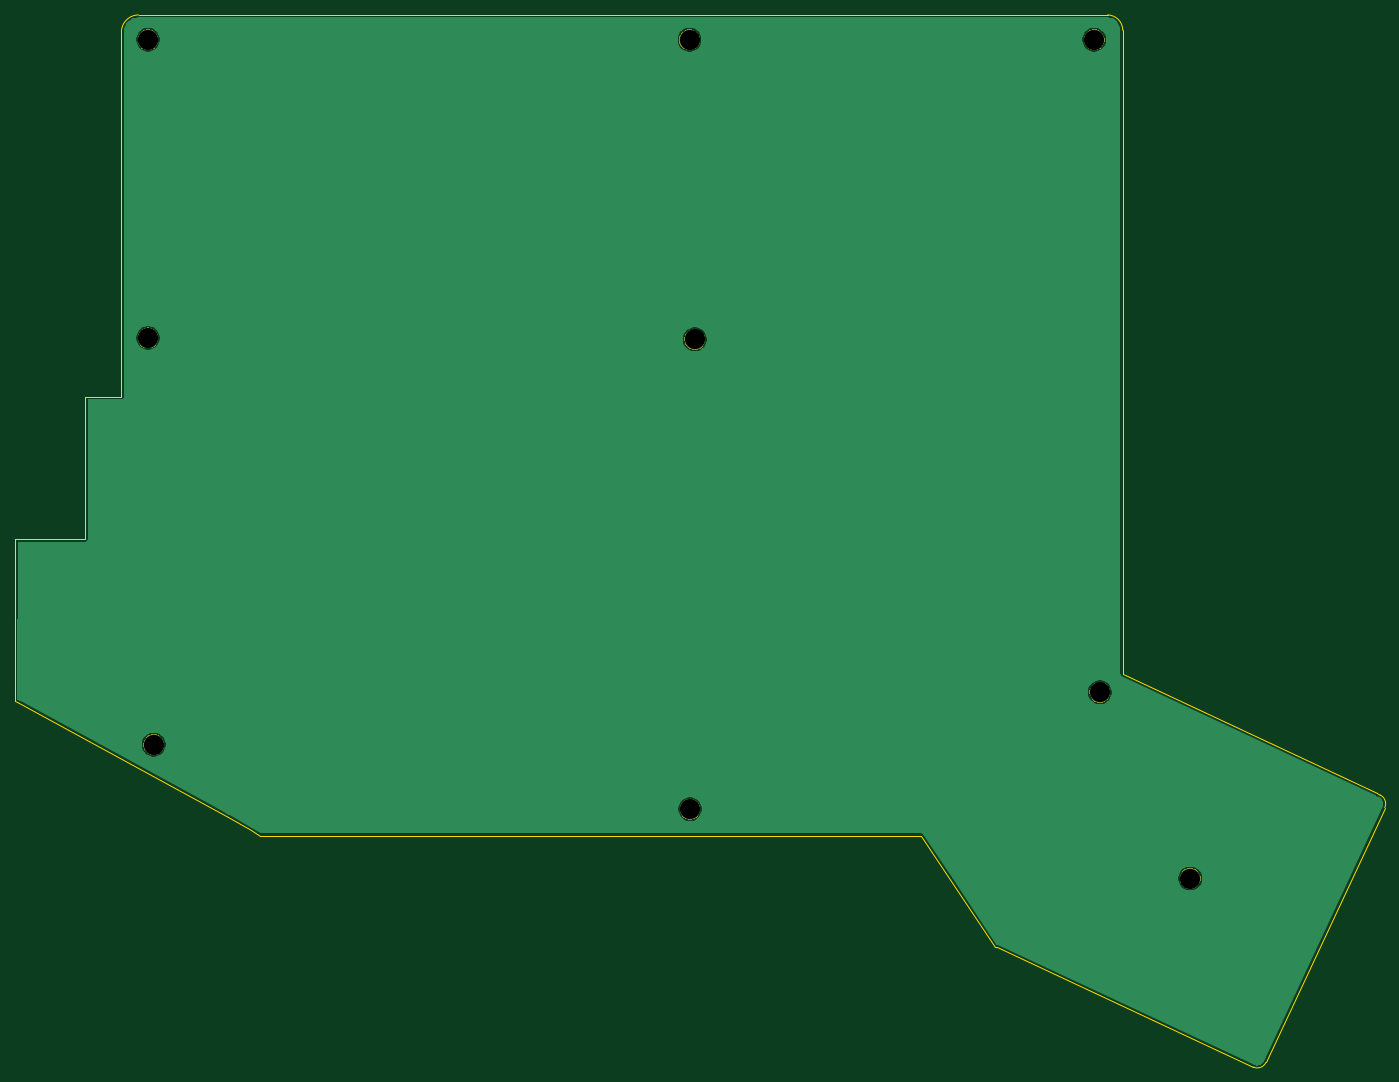
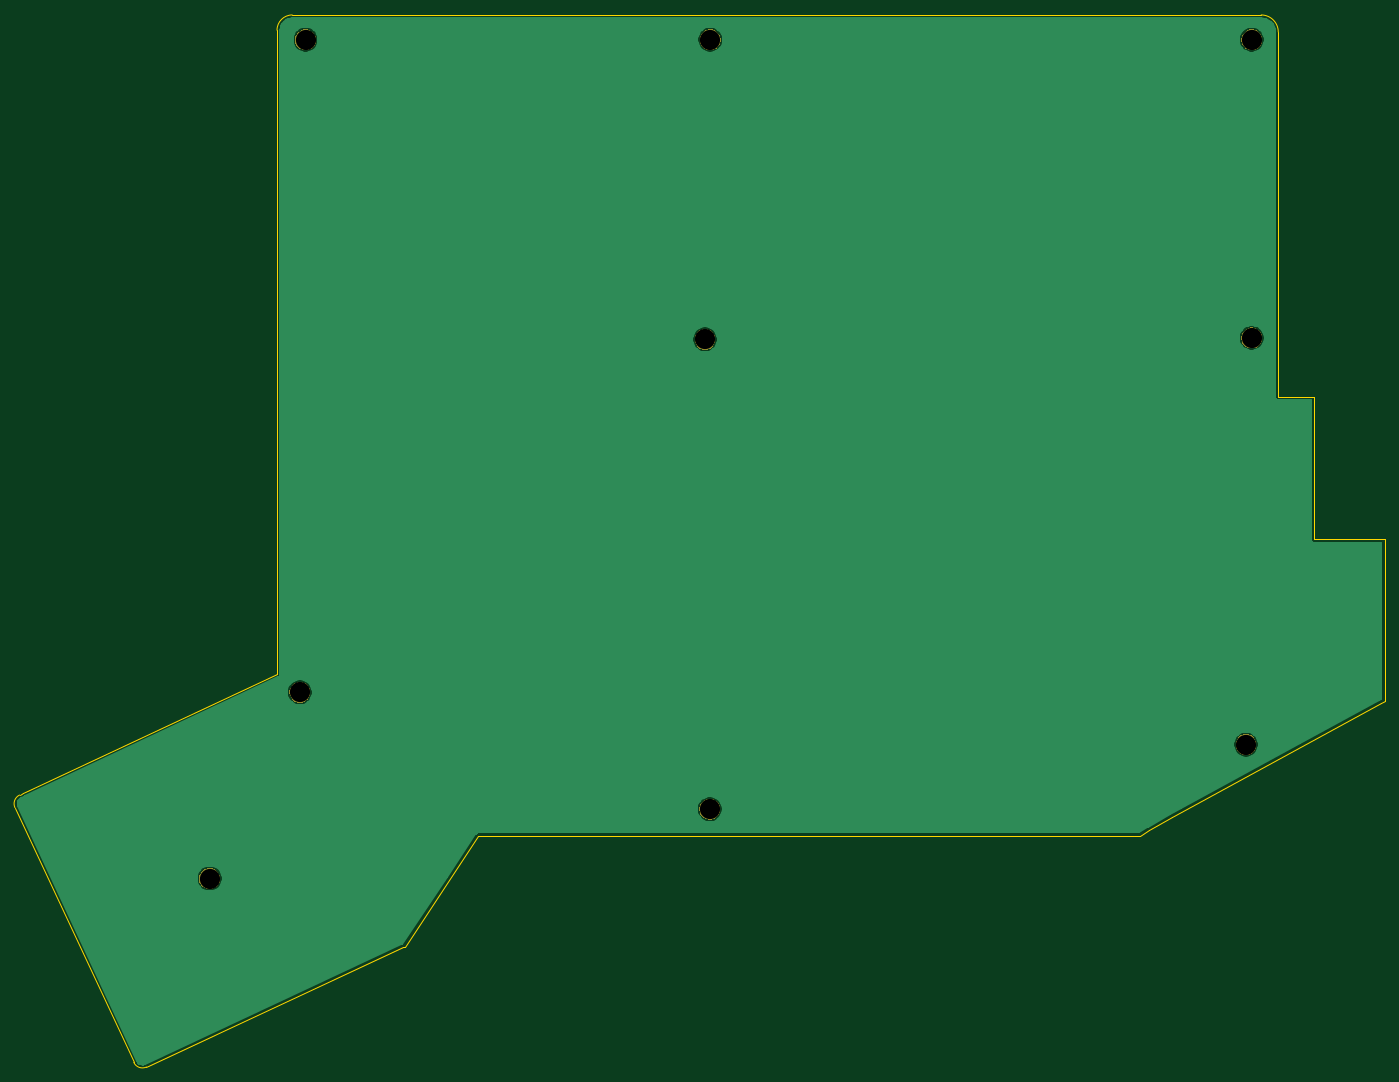
Circuit board: 8 layer files. Board 183.1 x 140.6 mm.
- bottom_copper: ergocape-B_Cu.gbr (23665 bytes)
- bottom_mask: ergocape-B_Mask.gbr (11728 bytes)
- bottom_silk: ergocape-B_SilkS.gbr (491 bytes)
- outline: ergocape-Edge_Cuts.gbr (2319 bytes)
- top_copper: ergocape-F_Cu.gbr (23665 bytes)
- top_mask: ergocape-F_Mask.gbr (11728 bytes)
- top_silk: ergocape-F_SilkS.gbr (491 bytes)
- drill: ergocape-NPTH.drl (402 bytes)

=== bottom_copper: ergocape-B_Cu.gbr (23665 bytes, source omitted) ===
=== bottom_mask: ergocape-B_Mask.gbr (11728 bytes, source omitted) ===
=== bottom_silk: ergocape-B_SilkS.gbr ===
G04 #@! TF.GenerationSoftware,KiCad,Pcbnew,(5.1.5)-3*
G04 #@! TF.CreationDate,2020-01-18T14:14:09+05:30*
G04 #@! TF.ProjectId,ergocape,6572676f-6361-4706-952e-6b696361645f,rev?*
G04 #@! TF.SameCoordinates,Original*
G04 #@! TF.FileFunction,Legend,Bot*
G04 #@! TF.FilePolarity,Positive*
%FSLAX46Y46*%
G04 Gerber Fmt 4.6, Leading zero omitted, Abs format (unit mm)*
G04 Created by KiCad (PCBNEW (5.1.5)-3) date 2020-01-18 14:14:09*
%MOMM*%
%LPD*%
G04 APERTURE LIST*
G04 APERTURE END LIST*
M02*

=== outline: ergocape-Edge_Cuts.gbr ===
G04 #@! TF.GenerationSoftware,KiCad,Pcbnew,(5.1.5)-3*
G04 #@! TF.CreationDate,2020-01-18T14:14:09+05:30*
G04 #@! TF.ProjectId,ergocape,6572676f-6361-4706-952e-6b696361645f,rev?*
G04 #@! TF.SameCoordinates,Original*
G04 #@! TF.FileFunction,Profile,NP*
%FSLAX46Y46*%
G04 Gerber Fmt 4.6, Leading zero omitted, Abs format (unit mm)*
G04 Created by KiCad (PCBNEW (5.1.5)-3) date 2020-01-18 14:14:09*
%MOMM*%
%LPD*%
G04 APERTURE LIST*
%ADD10C,0.200000*%
%ADD11C,0.150000*%
G04 APERTURE END LIST*
D10*
X31750000Y-68326000D02*
X36576000Y-68326000D01*
D11*
X38866000Y-17272000D02*
X39370000Y-17272000D01*
X36576000Y-48895000D02*
X36580000Y-19558000D01*
D10*
X36576000Y-51943000D02*
X36576000Y-48895000D01*
X36576000Y-68326000D02*
X36576000Y-51943000D01*
X31750000Y-87376000D02*
X31750000Y-68326000D01*
X22352000Y-87376000D02*
X31750000Y-87376000D01*
X22352000Y-87503000D02*
X22352000Y-87376000D01*
X22352000Y-98044000D02*
X22352000Y-87503000D01*
D11*
X157988000Y-17272000D02*
X168402000Y-17272000D01*
X147574000Y-17272000D02*
X157988000Y-17272000D01*
X136906000Y-17272000D02*
X147574000Y-17272000D01*
X127000000Y-17272000D02*
X136906000Y-17272000D01*
X204852770Y-121558610D02*
G75*
G02X205467055Y-123246347I-536726J-1151011D01*
G01*
X204392365Y-121343921D02*
X204852770Y-121558610D01*
X170434000Y-19304000D02*
X170434000Y-105410000D01*
X153365200Y-141833600D02*
X143510000Y-127000000D01*
X153585583Y-141929498D02*
X153365200Y-141833600D01*
X205467055Y-123246347D02*
X189577980Y-157304740D01*
X189577980Y-157304740D02*
G75*
G02X187890244Y-157919026I-1151011J536725D01*
G01*
X153585583Y-141929498D02*
X187890244Y-157919026D01*
X170434000Y-105410000D02*
X204392365Y-121343921D01*
X168402000Y-17272000D02*
G75*
G02X170434000Y-19304000I0J-2032000D01*
G01*
X36580000Y-19558000D02*
G75*
G02X38866000Y-17272000I2286000J0D01*
G01*
X127000000Y-17272000D02*
X39370000Y-17272000D01*
X137160000Y-127000000D02*
X143510000Y-127000000D01*
X22352000Y-108966000D02*
X22860000Y-109220000D01*
X22352000Y-106426000D02*
X22352000Y-108966000D01*
X22352000Y-98044000D02*
X22352000Y-106426000D01*
X55118000Y-127000000D02*
X55880000Y-127000000D01*
X53848000Y-126238000D02*
X55118000Y-127000000D01*
X50800000Y-124460000D02*
X53848000Y-126238000D01*
X55880000Y-127000000D02*
X137160000Y-127000000D01*
X22860000Y-109220000D02*
X50800000Y-124460000D01*
M02*

=== top_copper: ergocape-F_Cu.gbr (23665 bytes, source omitted) ===
=== top_mask: ergocape-F_Mask.gbr (11728 bytes, source omitted) ===
=== top_silk: ergocape-F_SilkS.gbr ===
G04 #@! TF.GenerationSoftware,KiCad,Pcbnew,(5.1.5)-3*
G04 #@! TF.CreationDate,2020-01-18T14:14:09+05:30*
G04 #@! TF.ProjectId,ergocape,6572676f-6361-4706-952e-6b696361645f,rev?*
G04 #@! TF.SameCoordinates,Original*
G04 #@! TF.FileFunction,Legend,Top*
G04 #@! TF.FilePolarity,Positive*
%FSLAX46Y46*%
G04 Gerber Fmt 4.6, Leading zero omitted, Abs format (unit mm)*
G04 Created by KiCad (PCBNEW (5.1.5)-3) date 2020-01-18 14:14:09*
%MOMM*%
%LPD*%
G04 APERTURE LIST*
G04 APERTURE END LIST*
M02*

=== drill: ergocape-NPTH.drl ===
M48
; DRILL file {KiCad (5.1.5)-3} date 1/18/2020 2:14:11 PM
; FORMAT={-:-/ absolute / inch / decimal}
; #@! TF.CreationDate,2020-01-18T14:14:11+05:30
; #@! TF.GenerationSoftware,Kicad,Pcbnew,(5.1.5)-3
; #@! TF.FileFunction,NonPlated,1,2,NPTH
FMAT,2
INCH
T1C0.1063
%
G90
G05
T1
X4.4325Y-4.86
X4.4575Y-2.3875
X7.065Y-5.225
X1.61Y-4.52
X6.59Y-4.245
X4.43Y-0.81
X1.58Y-0.81
X1.58Y-2.38
X6.56Y-0.81
T0
M30

